Image classification data set "RLD_Dataset_Split" (kevoctavian/ProgramRLD on GitHub). Class labels (4): bacterial blight, healthy, rice blast, tungro.

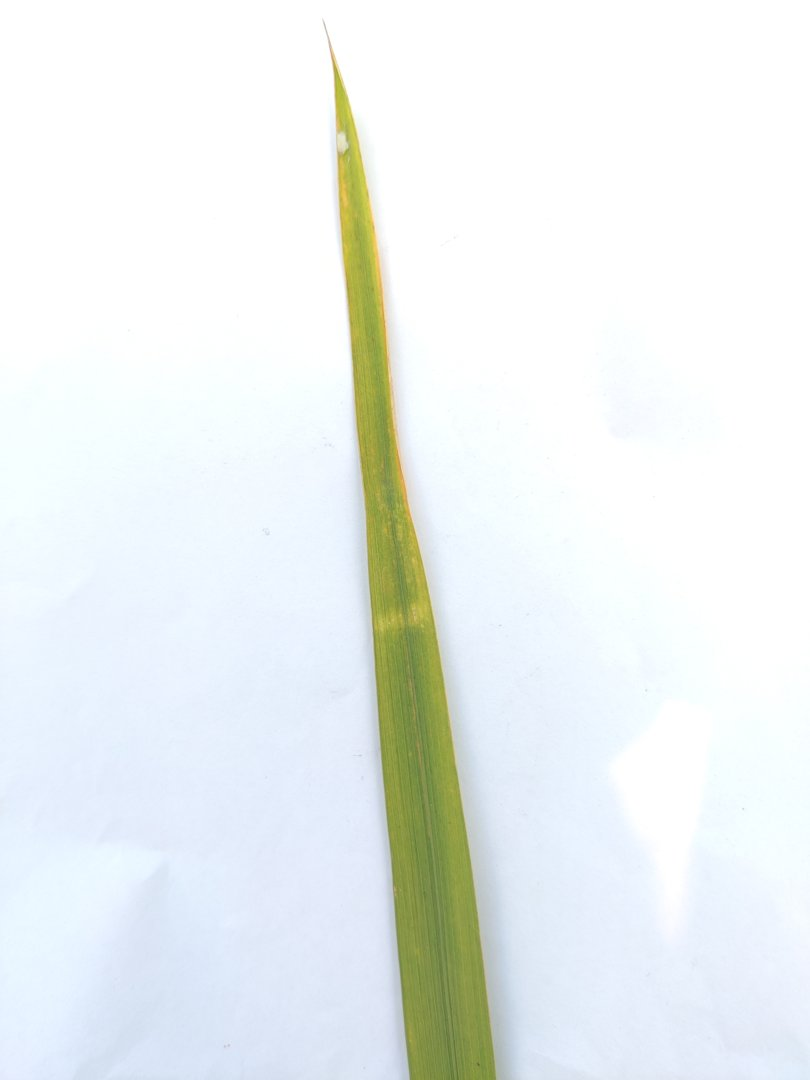
Label: tungro

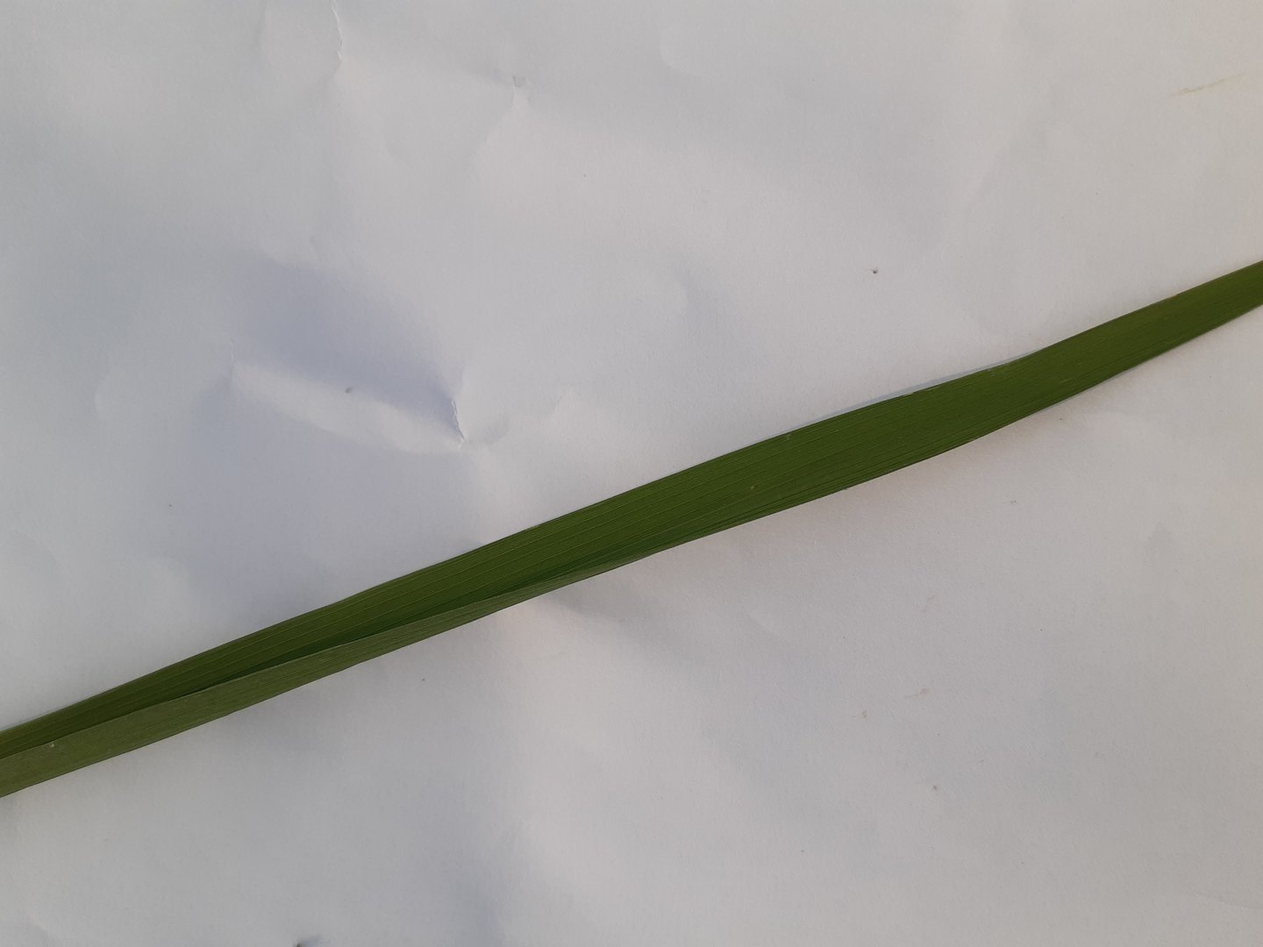
Label: healthy

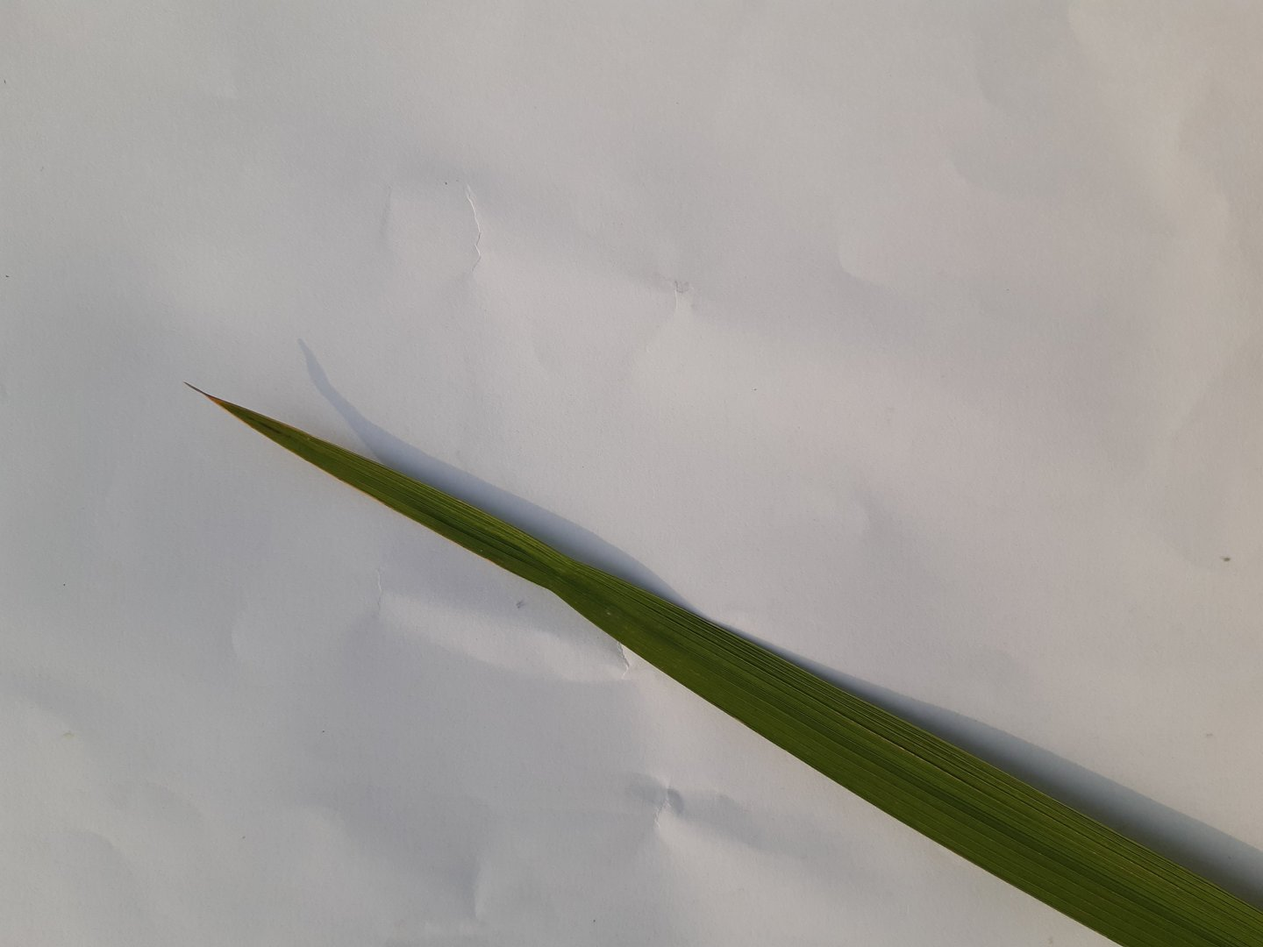
Label: healthy

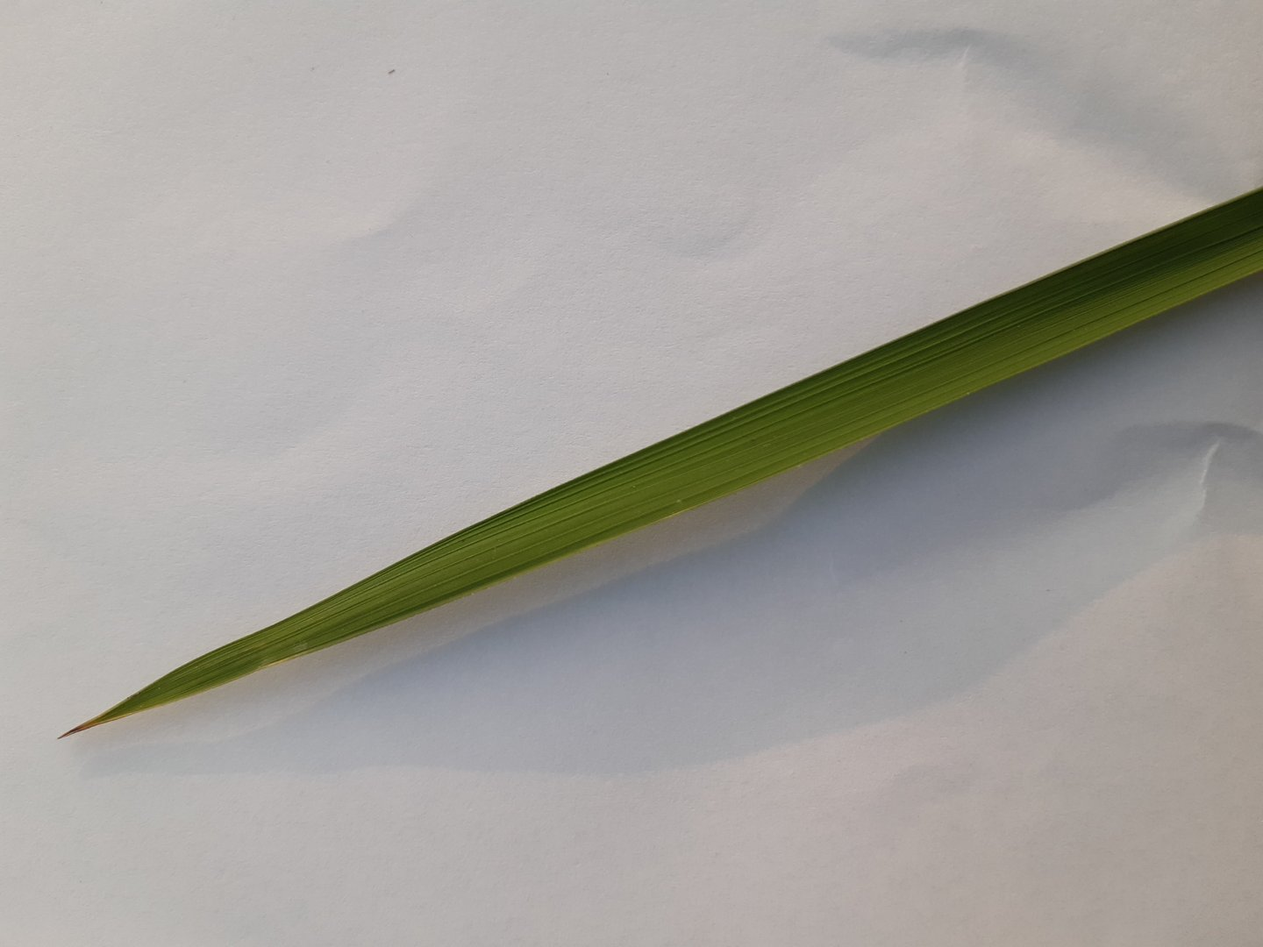
Label: healthy

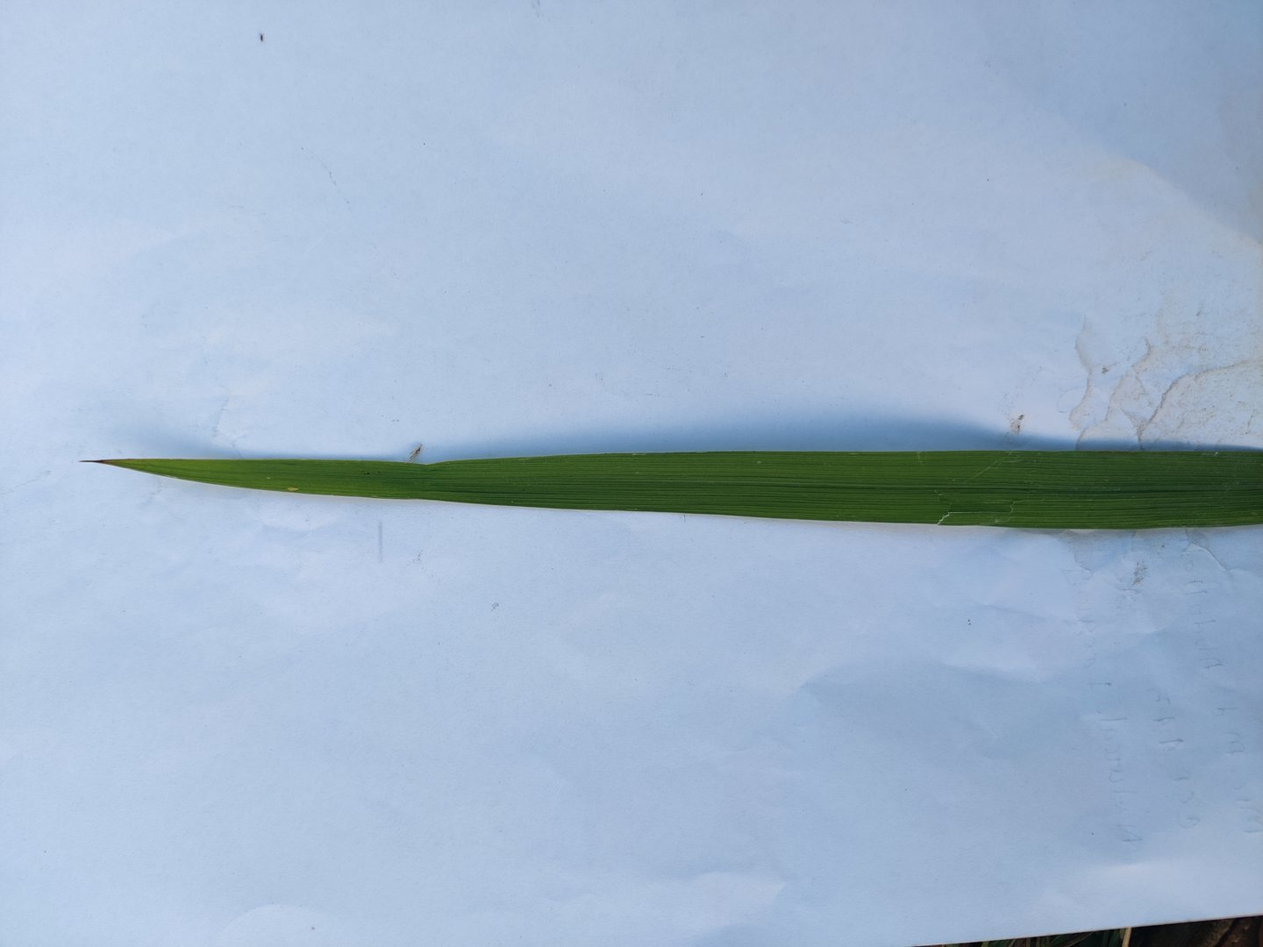
Label: rice blast

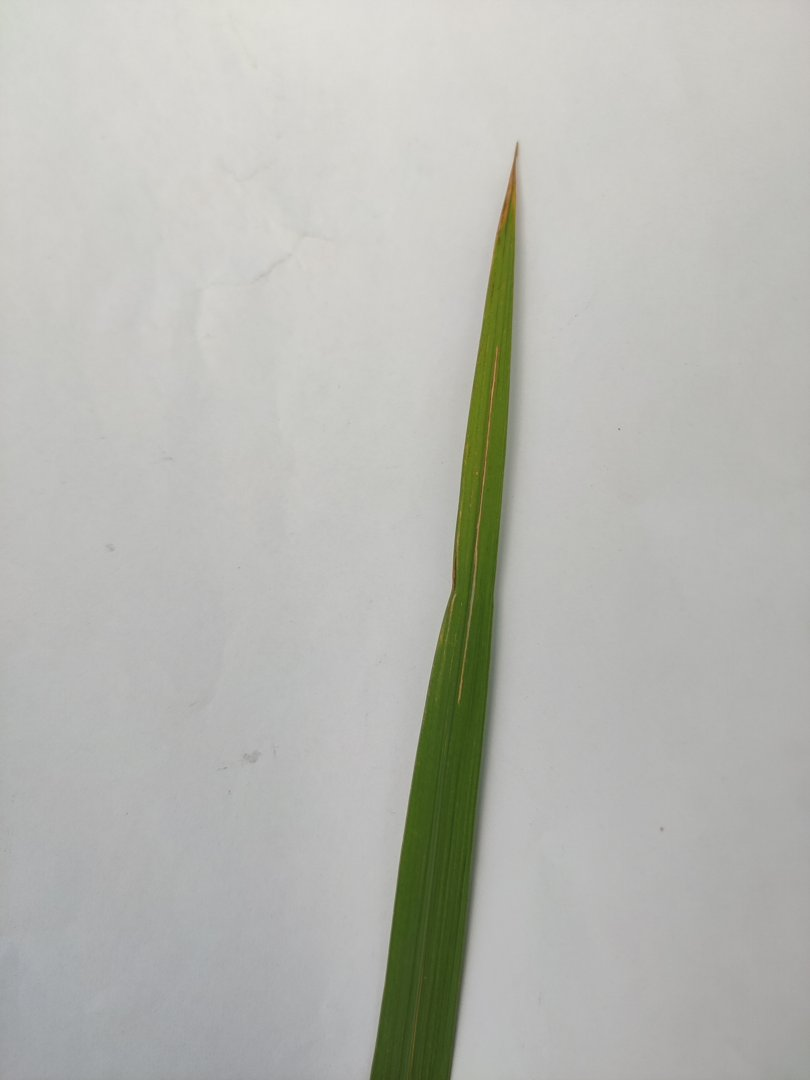
Label: rice blast
